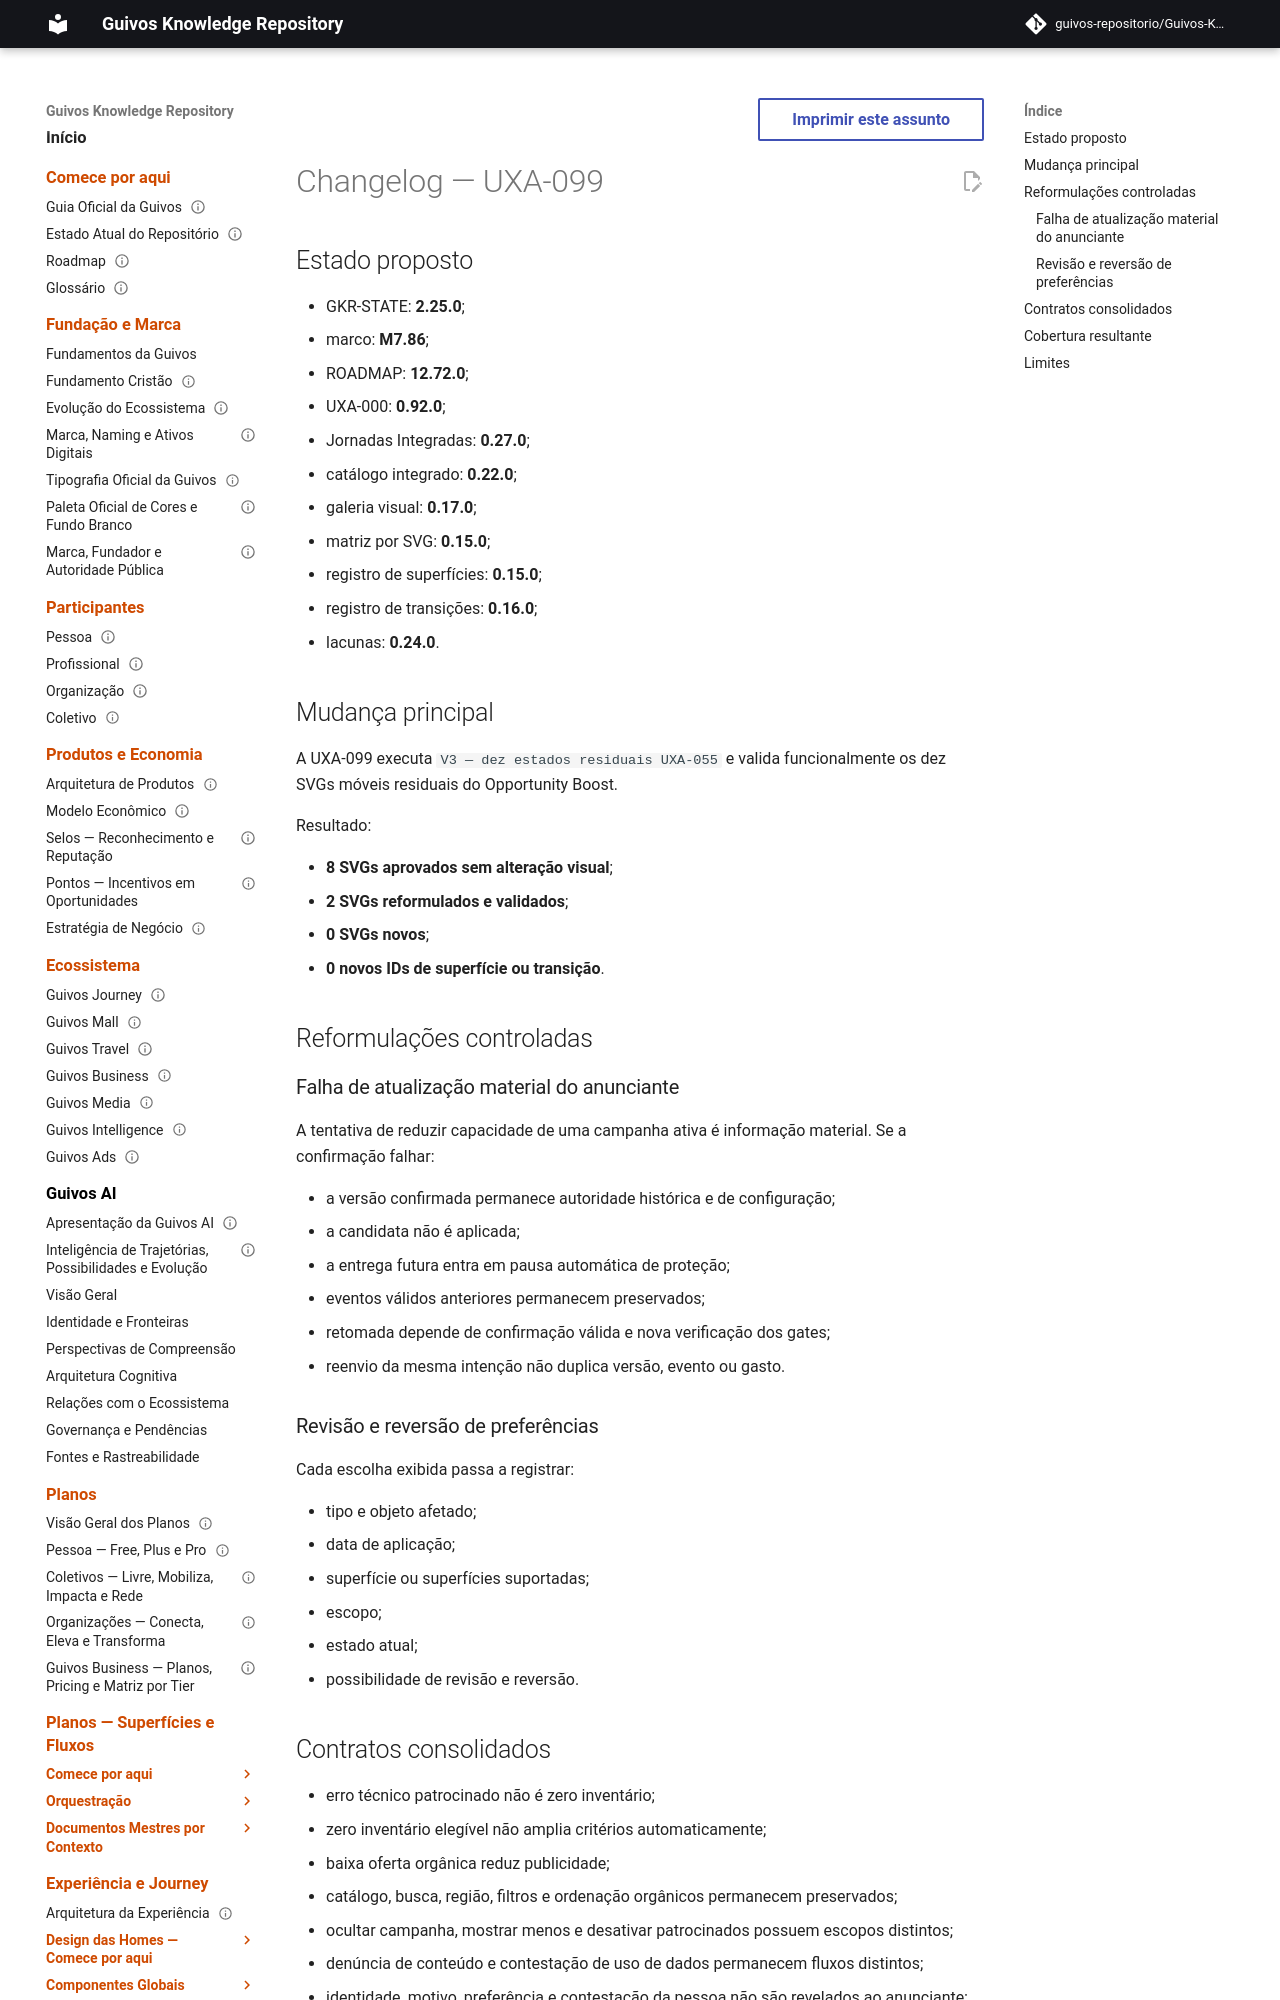

repository: guivos-repositorio/Guivos-Knowledge-Repository · page: project/changelog-uxa-099-2026-08-07/index.html · generator: mkdocs

---
id: GKR-CHANGELOG-UXA-099-001
title: Changelog — UXA-099 — Dez Estados Residuais do Opportunity Boost
status: active
version: 0.1.0
owner: Repositório de Conhecimento da Guivos
last_updated: 2026-08-07
depends_on:
  - UXA-099
related:
  - GKR-STATE-001
  - ROADMAP-12.72.0
  - M7.86
normative: false
---

# Changelog — UXA-099

## Estado proposto

- GKR-STATE: **2.25.0**;
- marco: **M7.86**;
- ROADMAP: **12.72.0**;
- UXA-000: **0.92.0**;
- Jornadas Integradas: **0.27.0**;
- catálogo integrado: **0.22.0**;
- galeria visual: **0.17.0**;
- matriz por SVG: **0.15.0**;
- registro de superfícies: **0.15.0**;
- registro de transições: **0.16.0**;
- lacunas: **0.24.0**.

## Mudança principal

A UXA-099 executa `V3 — dez estados residuais UXA-055` e valida funcionalmente os dez SVGs móveis residuais do Opportunity Boost.

Resultado:

- **8 SVGs aprovados sem alteração visual**;
- **2 SVGs reformulados e validados**;
- **0 SVGs novos**;
- **0 novos IDs de superfície ou transição**.

## Reformulações controladas
